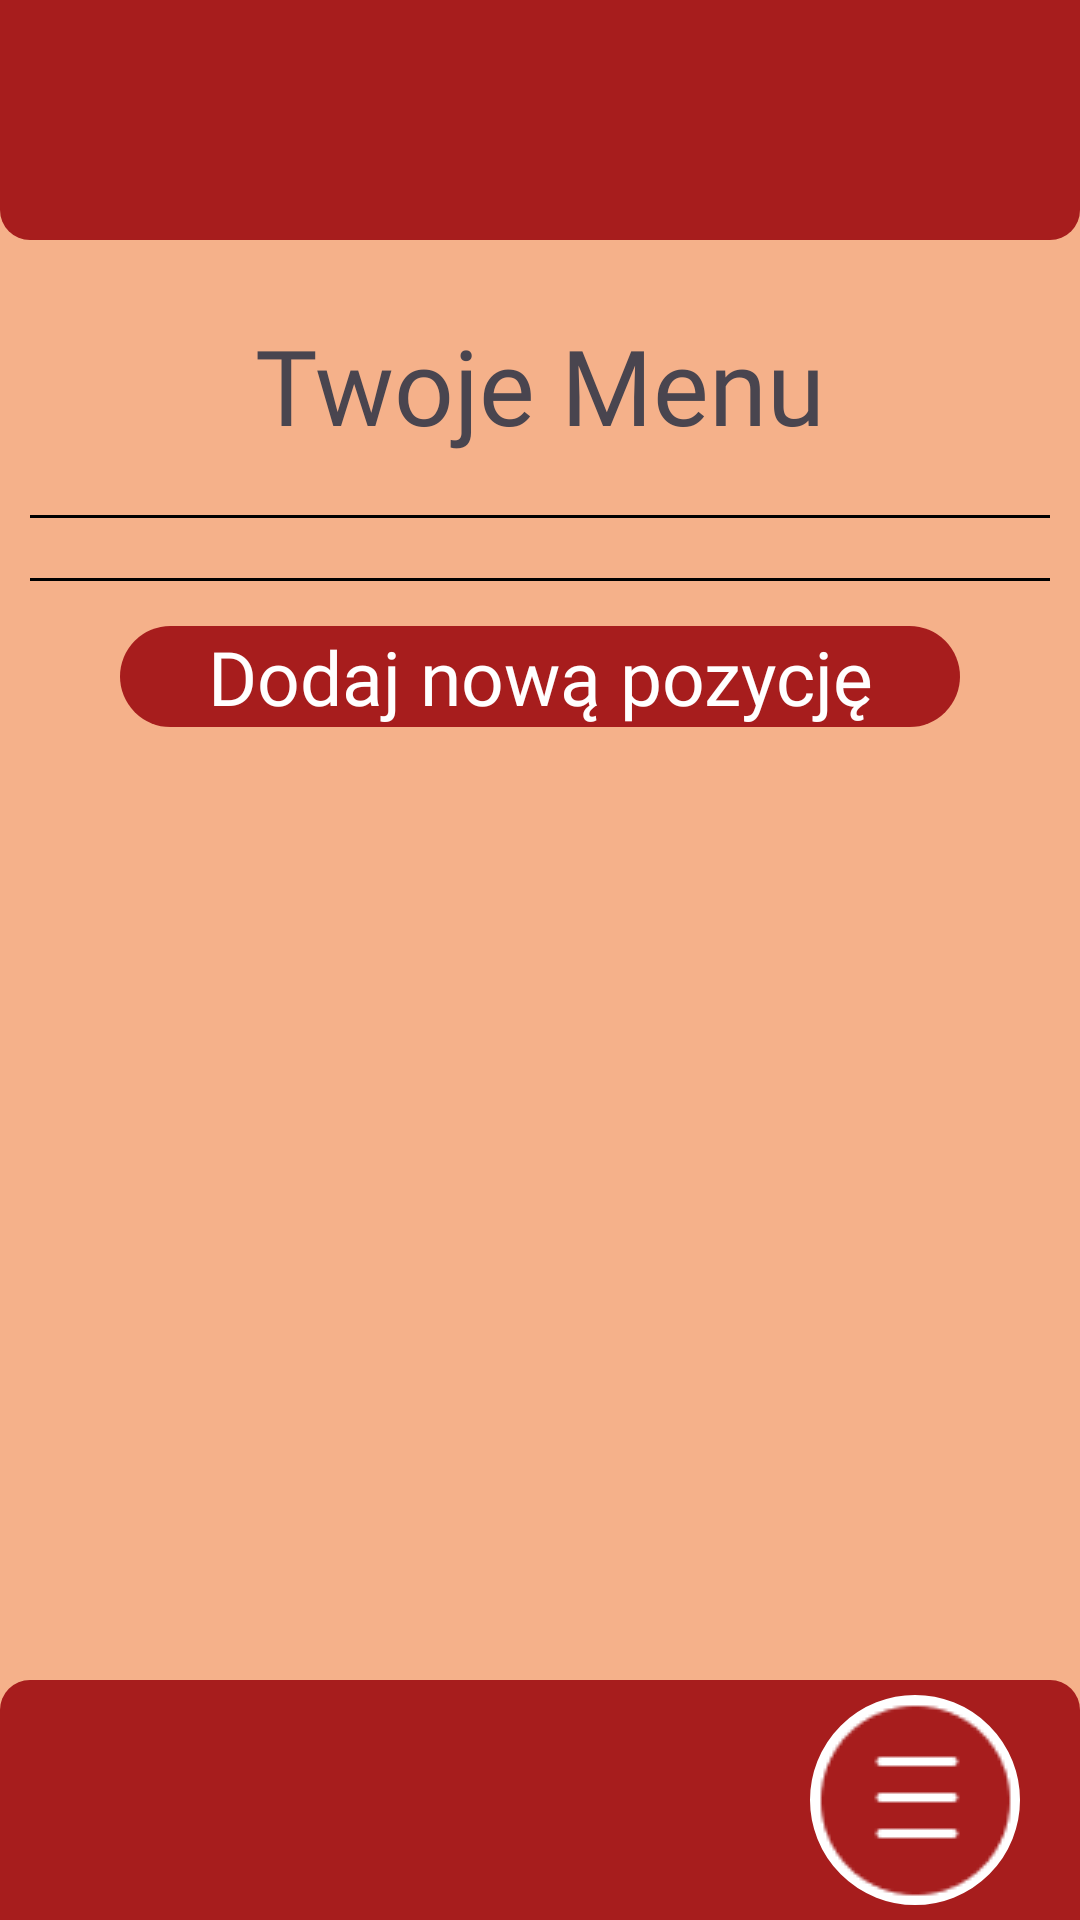

This screen was rendered from an Android layout file. Write that file and the resources it references.
<!-- AndroidManifest.xml: application theme Theme.Fooje -->
<!-- res/layout/restauration_activity_layout.xml -->
<?xml version="1.0" encoding="utf-8"?>
<androidx.constraintlayout.widget.ConstraintLayout xmlns:android="http://schemas.android.com/apk/res/android"
    xmlns:app="http://schemas.android.com/apk/res-auto"
    android:layout_width="match_parent"
    android:layout_height="match_parent"
    android:background="#F5B18A">

    <FrameLayout
        app:layout_constraintTop_toTopOf="parent"
        android:id="@+id/redTopRectangle"
        android:layout_width="match_parent"
        android:layout_height="80dp"
        android:layout_gravity="top"
        android:background="@drawable/red_top_rectangle">

        <TextView
            android:id="@+id/retaurationNameTextView"
            android:layout_width="wrap_content"
            android:layout_height="wrap_content"
            android:layout_gravity="left"
            android:layout_marginLeft="20dp"
            android:layout_marginTop="20dp"
            android:text=""
            android:textColor="@color/white"
            android:textSize="35dp"
            android:fontFamily="@font/markazi_text"/>
    </FrameLayout>

    <ScrollView
        app:layout_constraintTop_toTopOf="parent"
        android:layout_marginTop="90dp"
        android:layout_marginBottom="90dp"
        android:layout_marginHorizontal="10dp"
        android:id="@+id/topFrame"
        android:layout_gravity="bottom"
        android:layout_width="match_parent"
        android:layout_height="match_parent"
        android:orientation="vertical">

        <LinearLayout
            android:layout_width="match_parent"
            android:layout_height="match_parent"
            android:orientation="vertical">

            <TextView
                android:layout_width="match_parent"
                android:layout_height="wrap_content"
                android:text="Twoje Menu"
                android:gravity="center"
                android:fontFamily="@font/markazi_text"
                android:textSize="35dp"
                android:layout_marginTop="15dp"
                android:layout_marginBottom="10dp"/>

            <View
                android:layout_width="match_parent"
                android:layout_height="1dp"
                android:layout_marginTop="10dp"
                android:background="@color/black"
                android:layout_marginBottom="10dp"/>

            <LinearLayout
                android:id="@+id/restaurantMenuContainer"
                android:layout_width="match_parent"
                android:layout_height="wrap_content"
                android:orientation="vertical" >
            </LinearLayout>

            <View
                android:layout_width="match_parent"
                android:layout_height="1dp"
                android:layout_marginTop="10dp"
                android:background="@color/black" />

            <TextView
                android:id="@+id/addNewPositionButton"
                android:layout_width="match_parent"
                android:layout_height="wrap_content"
                android:text="Dodaj nową pozycję"
                android:gravity="center"
                android:fontFamily="@font/markazi_text"
                android:textColor="@color/white"
                android:background="@drawable/red_rectangle_with_stroke"
                android:layout_marginHorizontal="30dp"
                android:textSize="25dp"
                android:layout_marginTop="15dp"
                android:layout_marginBottom="20dp" />

        </LinearLayout>
    </ScrollView>

    <FrameLayout
        app:layout_constraintBottom_toBottomOf="parent"
        android:id="@+id/redBottomRectangle"
        android:layout_width="match_parent"
        android:layout_height="80dp"
        android:layout_gravity="bottom"
        android:background="@drawable/red_bottom_rectangle">

        <ImageButton
            android:id="@+id/menuButton"
            android:layout_gravity="right"
            android:layout_width="70dp"
            android:layout_height="70dp"
            android:layout_marginEnd="20dp"
            android:layout_marginTop="5dp"
            android:src="@drawable/menu_button_photo"
            android:background="@drawable/menu_button" />

    </FrameLayout>

</androidx.constraintlayout.widget.ConstraintLayout>
<!-- resources referenced by this layout -->
<resources>
  <!-- drawable menu_button (drawable) -->
  <?xml version="1.0" encoding="utf-8"?>
  <layer-list xmlns:android="http://schemas.android.com/apk/res/android">
  
      <item>
          <shape android:shape="oval" >
              <solid android:color="#A71D1D" />
              <stroke android:width="5dp"
                  android:color="@color/white" />
          </shape>
      </item>
  
      <item
          android:bottom="13dp"
          android:top="32dp"
          android:right="5dp"
          android:left="5dp">
          <shape android:shape="rectangle" >
              <solid android:color="@color/white"/>
  
              <corners
                  android:topLeftRadius="30dp"
                  android:topRightRadius="30dp"
                  android:bottomRightRadius="30dp"
                  android:bottomLeftRadius="30dp"/>
          </shape>
      </item>
  
      <item
          android:bottom="23dp"
          android:top="22dp"
          android:right="5dp"
          android:left="5dp">
          <shape android:shape="rectangle" >
              <solid android:color="@color/white"/>
  
              <corners
                  android:topLeftRadius="30dp"
                  android:topRightRadius="30dp"
                  android:bottomRightRadius="30dp"
                  android:bottomLeftRadius="30dp"/>
          </shape>
      </item>
  
      <item
          android:bottom="33dp"
          android:top="12dp"
          android:right="5dp"
          android:left="5dp">
          <shape android:shape="rectangle" >
              <solid android:color="@color/white"/>
  
              <corners
                  android:topLeftRadius="30dp"
                  android:topRightRadius="30dp"
                  android:bottomRightRadius="30dp"
                  android:bottomLeftRadius="30dp"/>
          </shape>
      </item>
  
  </layer-list>
  <!-- drawable menu_button_photo: png bitmap (drawable, 1511 bytes) -->
  <!-- drawable red_bottom_rectangle (drawable) -->
  <shape xmlns:android="http://schemas.android.com/apk/res/android"
  
      android:shape="rectangle">
      <solid android:color="#A71D1D" />
      <corners
          android:topLeftRadius="10dp"
          android:topRightRadius="10dp" />
  
  </shape>
  <!-- drawable red_rectangle_with_stroke (drawable) -->
  <shape xmlns:android="http://schemas.android.com/apk/res/android"
  
      android:shape="rectangle">
      <solid android:color="#A71D1D" />
      <corners
          android:topLeftRadius="20dp"
          android:topRightRadius="20dp"
          android:bottomRightRadius="20dp"
          android:bottomLeftRadius="20dp"/>
  
  </shape>
  <!-- drawable red_top_rectangle (drawable) -->
  <shape xmlns:android="http://schemas.android.com/apk/res/android"
  
      android:shape="rectangle">
      <solid android:color="#A71D1D" />
      <corners
          android:bottomLeftRadius="10dp"
          android:bottomRightRadius="10dp" />
  
  </shape>
  <style name="Theme.Fooje" parent="Base.Theme.Fooje" />
  <style name="Base.Theme.Fooje" parent="Theme.Material3.DayNight.NoActionBar">
          
          
      </style>
  <!-- not gathered from this repository: default colours our renderer supplied (Android Studio template values) -->
  <color name="black">#FF000000</color>
  <color name="white">#FFFFFFFF</color>
</resources>
